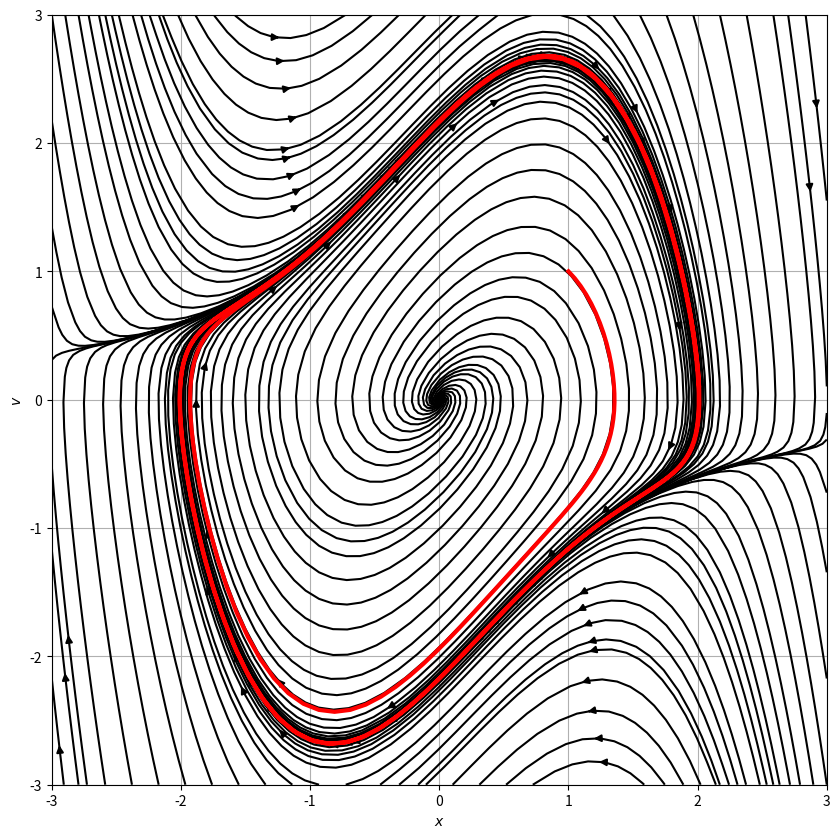
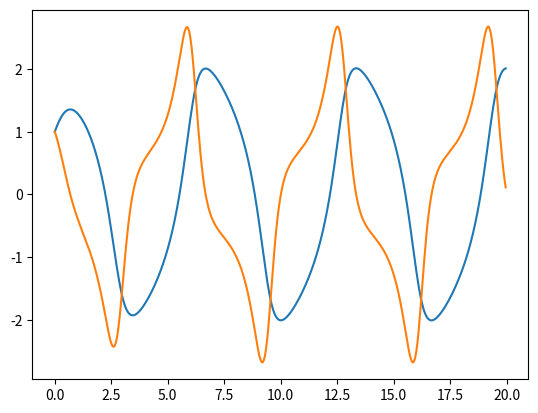

Reproduce these figures in Python, in order.
#!/usr/bin/env python
# coding: utf-8

# # 21 Sept 23 - Activity: ODE Games
# 
# Y'all have worked with several different ODEs. We've learned that we can use phase space to investigate different potential families of solutions. We've learned how to read information from phase space for systems we are familiar with like the SHO and the large angle Pendulum. We've also learned how to use numerical integration to find trajectories of the system in time and in phase space, and how chaotic systems behave. Today, you will investigate a new model. There's quite a few well-known models. 
# 
# Some of these models are listed below with links to articles describing them or the ideas related to them. *This is for reference, you don't need to read or understand anything deeply from these articles.*
# 
# A few 2nd order models:
# 
# 1. [Double Well Potential:](https://en.wikipedia.org/wiki/Double-well_potential) 
# 
# $$\dot{x}=y; \dot{y} = -x+y(1-x^2)$$
# 
# 2. [Dipole Fixed Points:](https://en.wikipedia.org/wiki/Stability_theory) 
# 
# $$\dot{x} = 2xy; \dot{y} = y^2 - x^2$$
# 
# 3. [Anharmonic Oscillator (Symmetric)](https://en.wikipedia.org/wiki/Anharmonicity) 
# 
# $$m\ddot{x} + b\dot{x} + k_1 x + k_2 x^3 = 0$$
# 
# 
# 4. [Duffing Oscillator](https://en.wikipedia.org/wiki/Duffing_equation) 
# 
# $$\ddot{x} + x + \epsilon x^3=0$$
# 
# 5. [Glycolysis model](https://en.wikipedia.org/wiki/Glycolytic_oscillation)
# 
# $$\dot{x} = -x + ay + x^2 y ; \dot{y} = b - ay - x^2y$$
# 
# 
# 6. [Coupled synchronizing oscillators](https://en.wikipedia.org/wiki/Kuramoto_model):
# 
# $$\dot{\theta}_1 = \omega_1 + K_1 \sin(\theta_2 - \theta_1) ; \dot{\theta}_2 = \omega_2 + K_2\sin(\theta_1 - \theta_2) $$
# 
# 
# 7. [Drop in stokes flow](https://www.princeton.edu/~stonelab/Publications/pdfs/From%20Howard/JFM/StoneNadimStrogatzChaoticStreamlinesJFM1990.pdf)
# 
# $$\dot{x} = \frac{\sqrt{2}}{4}x (x-1)\sin(\phi); \dot{\phi} = \frac{1}{2}\left[\beta - \frac{1}{\sqrt 2}\cos(\phi) - \frac{1}{8\sqrt{2}}x\cos(\phi)\right]$$
# 
# 
# We want to let your group decide what you want to explore. But a little guidance when making those choices:
# 
# 
# 1. The 2nd order oscillators are relatively straightforward to implement in the code below if you break them into 1st order ODEs. Remember that you have to do that!
# 2. Several of these models have parameters, which you can choose, but maybe look into reasonable values. These models are likely the more challenging for this assignment because you have to keep track of and pass parameters.
# 3. Some of these models have a versions with time depdendent components , i.e., some $F(t)$. Adding these components once you've explored the non-time-dependent version gives a ton more to explore!

# ## Activity
# 
# Pick an ODE as a group and explore it as we have done in class. The critical element here is not only working on making the models but finding where the key components of our model evaluation framework appear in your work. It is ok if it doesn't all show up for you. We will dsicuss as a class how we might see these components in our modeling work. As a reminder, here's the framework:
# 
# ### Goal: Investigate physical systems (0.30)
#  
#  - How well does your computational essay <mark>predict</mark> or <mark>explain</mark> the system of interest?
#  - How well does your computational essay allow the user to <mark>explore</mark> and <mark>investigate</mark> the system?
# 
# ### Goal: Construct and document a reproducible process (0.10)
# 
# - How well does your computational essay <mark>reproduce</mark> your results and claims?
# - How  <mark>well documented</mark> is your computational essay?
# 
# ### Goal: Use analytical, computational, and graphical approaches (0.30)
# 
# - How well does your computational essay document your <mark>assumptions</mark>?
# - How well does your computational essay produce an <mark>understandable</mark> and <mark>parsimonious</mark> model?
# - How well does your computational essay explain the <mark>limitations</mark> of your analysis?
# 
# ### Goal: Provide evidence of the quality of their work
# 
# - How well does your computational essay <mark>present</mark>  the case for its claims?
# - How well <mark>validated</mark>  is your model?
# 
# ### Goal: Collaborate effectively
# 
# - How well did you <mark>share</mark>  in the class's knowledge?
#   - How well is that documented in your computational essay?
# - How well did you <mark>work with your partner</mark> ? *For those choosing to do so*
# 
# Below is some starter code to help you get started.

# ### Starter Code
# 
# Here's some working code from last week when we looked at the Van der Pol oscillator to help you get started on your invesigation.
# 
# For reference, the Van der Pol oscillator is given by:
# 
# $$
# \dot{x} = v \hspace{1in} \dot{v} = -\mu (x^2 - 1)v - x
# $$

# In[1]:


import numpy as np
import matplotlib.pyplot as plt
from scipy.integrate import solve_ivp

def VP_eqn(x, v, mu = 1.):
    xdot, vdot = [v,-mu * (x**2 - 1)*v - x]
    return xdot, vdot

def VP_phase(X, VX, mu):
    xdot, vdot = np.zeros(X.shape), np.zeros(VX.shape)
    Xlim, Ylim = X.shape
    for i in range(Xlim):
        for j in range(Ylim):
            xloc = X[i, j]
            yloc = VX[i, j]
            xdot[i,j], vdot[i,j] = VP_eqn(xloc, yloc,mu)
    return xdot, vdot

def VP_eqn_for_solve_ivp(t,curr_vals, mu=1): # need to rephrase this to work with what solve_ivp expects
    x, v = curr_vals 
    xdot, vdot = VP_eqn(x,v,mu)
    return xdot,vdot

# Numerical Integration
tmax = 20
dt = 0.05
tspan = (0,tmax)
t = np.arange(0,tmax,dt)
mu = 1.
initial_condition = [1, 1] 
solved = solve_ivp(VP_eqn_for_solve_ivp,tspan,initial_condition,t_eval = t, args = (mu,),method="RK45")

# Plotting stuff
N = 40
x = np.linspace(-3., 3., N)
v = np.linspace(-3., 3., N)
X, V = np.meshgrid(x, v)
xdot, vdot = VP_phase(X, V,mu)
ax = plt.figure(figsize=(10,10))
Q = plt.streamplot(X, V, xdot, vdot, color='k',broken_streamlines = False)
plt.plot(solved.y[0],solved.y[1],lw = 3,c = 'red') # plot trajectory from solve_ivp
plt.grid()
plt.xlabel('$x$')
plt.ylabel('$v$')
plt.show()

plt.figure()
plt.plot(t,solved.y[0])
plt.plot(t,solved.y[1])
plt.show()

